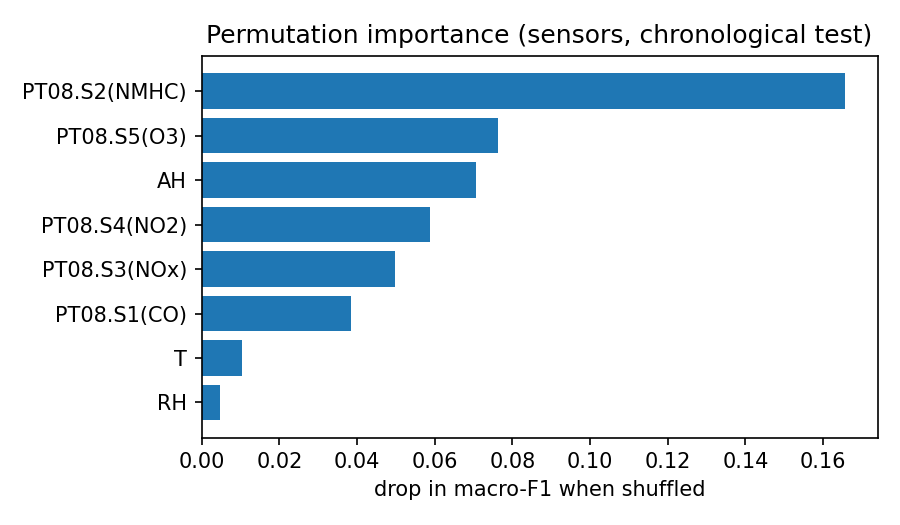

The data file committed next to this chart (first rows):
, macro_f1_drop
PT08.S2(NMHC), 0.1657
PT08.S5(O3), 0.07635
AH, 0.07058
PT08.S4(NO2), 0.0588
PT08.S3(NOx), 0.04979
PT08.S1(CO), 0.03846
T, 0.01048
RH, 0.004595
